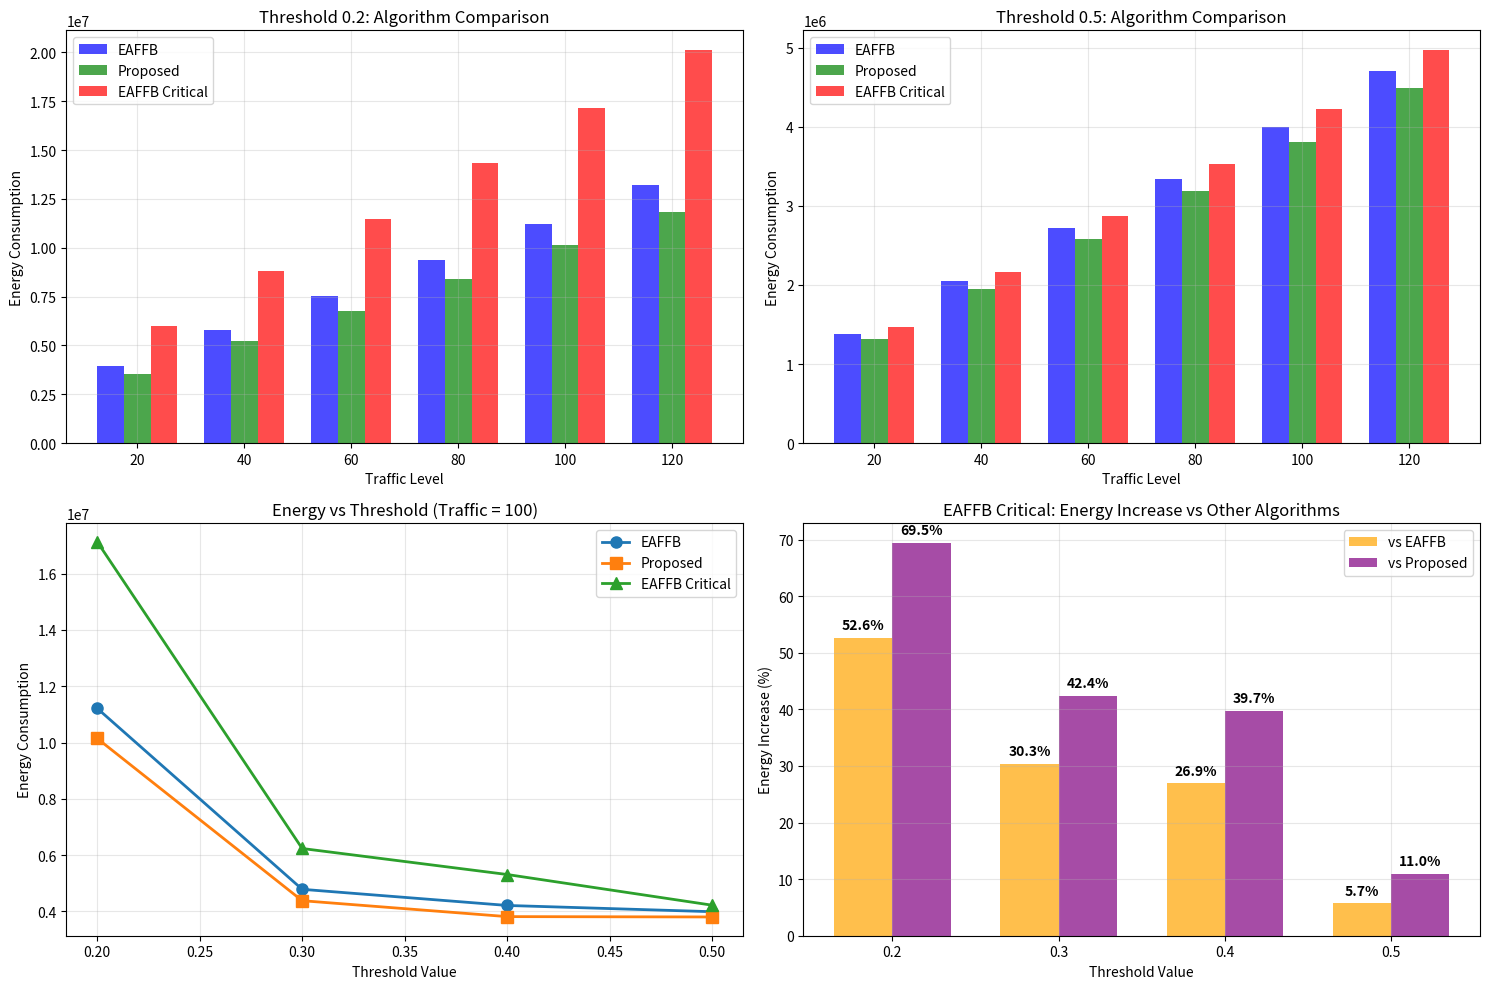

This chart was generated by the following Python code:
import matplotlib.pyplot as plt
import numpy as np

# Set up the data from your file - thresholds in ASCENDING order
thresholds = [0.2, 0.3, 0.4, 0.5]
traffic_levels = [20, 40, 60, 80, 100, 120]

energy_data = {
    0.2: {
        'EAFFB': [3927348.0, 5774787.8, 7523717.6, 9398181.5, 11215602.8, 13223003.2],
        'Proposed': [3550196.0, 5224220.7, 6783252.8, 8420021.1, 10146792.7, 11806278.2],
        'EAFFB_Critical': [5994687.0, 8835055.9, 11469392.1, 14346214.2, 17132607.3, 20125195.0]
    },
    0.3: {
        'EAFFB': [1664458.0, 2439836.2, 3199160.0, 4003138.5, 4786366.6, 5567403.4],
        'Proposed': [1522356.0, 2230880.6, 2922350.8, 3671081.7, 4381913.1, 5102890.6],
        'EAFFB_Critical': [2174506.0, 3188448.2, 4133299.9, 5233481.5, 6235930.2, 7267199.9]
    },
    0.4: {
        'EAFFB': [1452038.0, 2140862.7, 2800650.6, 3469991.7, 4212888.8, 4922817.1],
        'Proposed': [1318712.0, 1941182.5, 2545398.8, 3164524.6, 3816407.3, 4466902.7],
        'EAFFB_Critical': [1846619.0, 2716752.7, 3560156.1, 4415787.3, 5312095.1, 6245755.1]
    },
    0.5: {
        'EAFFB': [1384970.0, 2043689.1, 2714777.8, 3344836.6, 3991000.9, 4707819.9],
        'Proposed': [1318712.0, 1945957.7, 2585386.1, 3185031.4, 3804192.4, 4495539.5],
        'EAFFB_Critical': [1465203.0, 2163216.4, 2867878.1, 3534558.2, 4221968.6, 4970921.1]
    }
}

# Create the visualization
plt.figure(figsize=(15, 10))

# Plot 1: Energy consumption comparison for threshold 0.2
plt.subplot(2, 2, 1)
x = np.arange(len(traffic_levels))
width = 0.25

plt.bar(x - width, energy_data[0.2]['EAFFB'], width, label='EAFFB', color='blue', alpha=0.7)
plt.bar(x, energy_data[0.2]['Proposed'], width, label='Proposed', color='green', alpha=0.7)
plt.bar(x + width, energy_data[0.2]['EAFFB_Critical'], width, label='EAFFB Critical', color='red', alpha=0.7)

plt.xlabel('Traffic Level')
plt.ylabel('Energy Consumption')
plt.title('Threshold 0.2: Algorithm Comparison')
plt.xticks(x, traffic_levels)
plt.legend()
plt.grid(True, alpha=0.3)

# Plot 2: Energy consumption comparison for threshold 0.5
plt.subplot(2, 2, 2)
plt.bar(x - width, energy_data[0.5]['EAFFB'], width, label='EAFFB', color='blue', alpha=0.7)
plt.bar(x, energy_data[0.5]['Proposed'], width, label='Proposed', color='green', alpha=0.7)
plt.bar(x + width, energy_data[0.5]['EAFFB_Critical'], width, label='EAFFB Critical', color='red', alpha=0.7)

plt.xlabel('Traffic Level')
plt.ylabel('Energy Consumption')
plt.title('Threshold 0.5: Algorithm Comparison')
plt.xticks(x, traffic_levels)
plt.legend()
plt.grid(True, alpha=0.3)

# Plot 3: Performance across thresholds for traffic=100
plt.subplot(2, 2, 3)
traffic_idx = traffic_levels.index(100)

eaffb_vals = [energy_data[th]['EAFFB'][traffic_idx] for th in thresholds]
proposed_vals = [energy_data[th]['Proposed'][traffic_idx] for th in thresholds]
critical_vals = [energy_data[th]['EAFFB_Critical'][traffic_idx] for th in thresholds]

plt.plot(thresholds, eaffb_vals, 'o-', label='EAFFB', linewidth=2, markersize=8)
plt.plot(thresholds, proposed_vals, 's-', label='Proposed', linewidth=2, markersize=8)
plt.plot(thresholds, critical_vals, '^-', label='EAFFB Critical', linewidth=2, markersize=8)

plt.xlabel('Threshold Value')
plt.ylabel('Energy Consumption')
plt.title('Energy vs Threshold (Traffic = 100)')
plt.legend()
plt.grid(True, alpha=0.3)

# Plot 4: Percentage increase of EAFFB Critical vs others
plt.subplot(2, 2, 4)
improvement_data = []
for threshold in thresholds:
    avg_imp_eaffb = np.mean([(energy_data[threshold]['EAFFB_Critical'][i] - energy_data[threshold]['EAFFB'][i]) / energy_data[threshold]['EAFFB'][i] * 100
                           for i in range(len(traffic_levels))])
    avg_imp_proposed = np.mean([(energy_data[threshold]['EAFFB_Critical'][i] - energy_data[threshold]['Proposed'][i]) / energy_data[threshold]['Proposed'][i] * 100
                              for i in range(len(traffic_levels))])
    improvement_data.append([avg_imp_eaffb, avg_imp_proposed])

improvement_data = np.array(improvement_data)
x = np.arange(len(thresholds))
width = 0.35

plt.bar(x - width/2, improvement_data[:, 0], width, label='vs EAFFB', color='orange', alpha=0.7)
plt.bar(x + width/2, improvement_data[:, 1], width, label='vs Proposed', color='purple', alpha=0.7)

plt.xlabel('Threshold Value')
plt.ylabel('Energy Increase (%)')
plt.title('EAFFB Critical: Energy Increase vs Other Algorithms')
plt.xticks(x, thresholds)
plt.legend()
plt.grid(True, alpha=0.3)

# Add value labels
for i, (val1, val2) in enumerate(improvement_data):
    plt.text(i - width/2, val1 + 1, f'{val1:.1f}%', ha='center', va='bottom', fontweight='bold')
    plt.text(i + width/2, val2 + 1, f'{val2:.1f}%', ha='center', va='bottom', fontweight='bold')

plt.tight_layout()
plt.show()